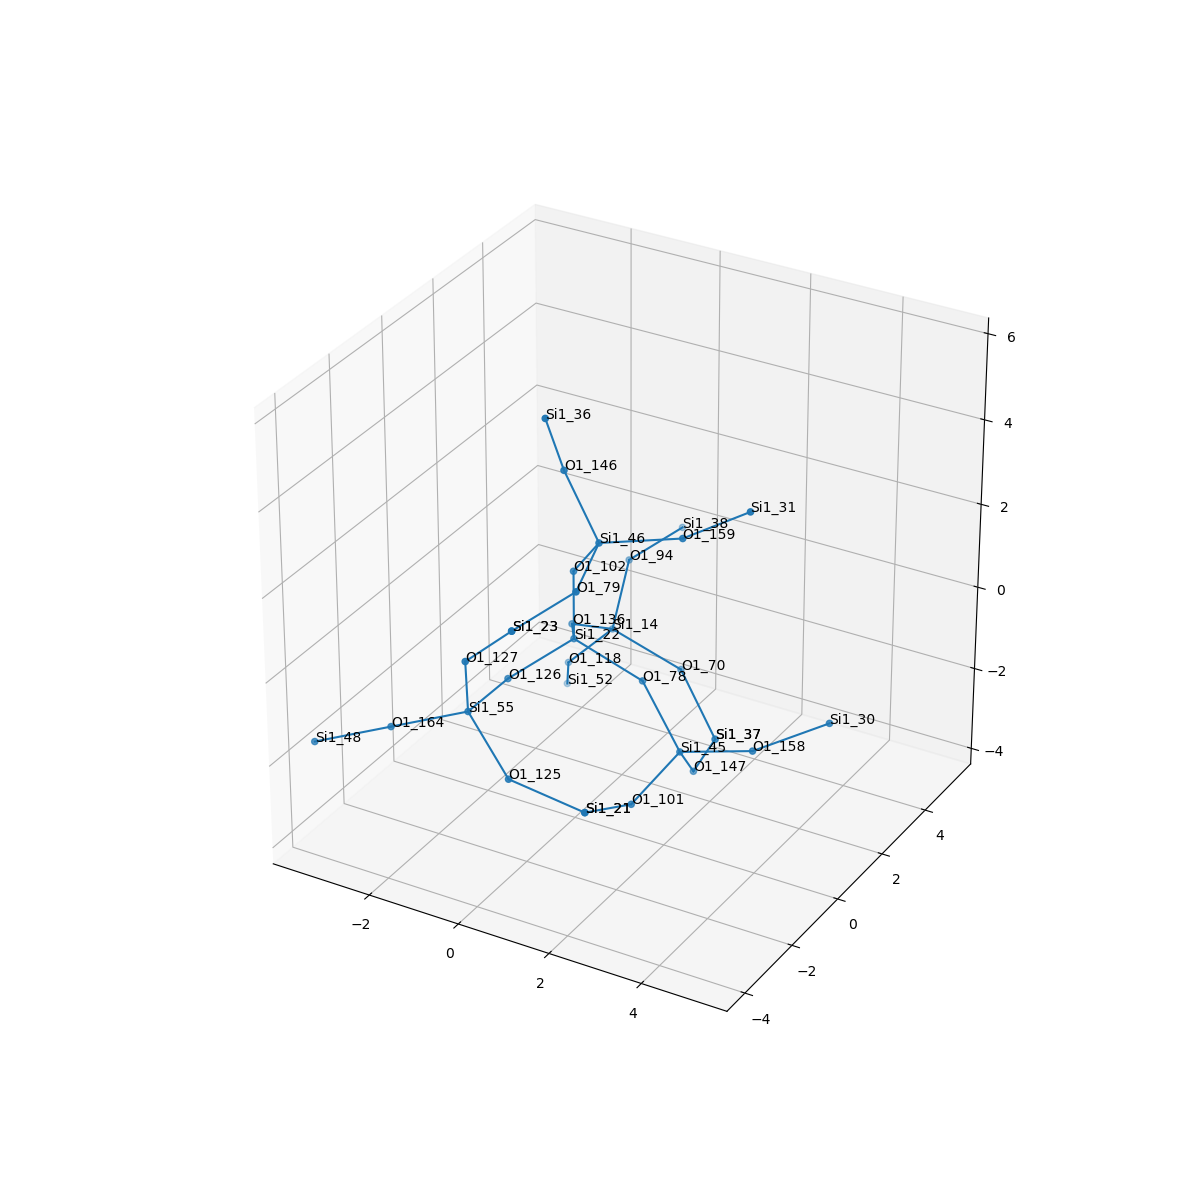

The table this chart was drawn from, first rows:
, neighbor_num, isite, atom, x, y, z, front_index
0, 0, 22, Si1, 0.0, 0.0, 0.0, 
1, 1, 126, O1, -0.7558, -1.317, -0.5353, 0.0
2, 1, 78, O1, 1.52, 1.6653345369377348e-16, -0.5326, 0.0
3, 1, 136, O1, -0.7579, 1.314, -0.5385, 0.0
4, 1, 102, O1, -5.551115123125783e-17, -1.6653345369377348e-16, 1.61, 0.0
5, 2, 55, Si1, -0.7433, -2.927, -0.491, 1.0
6, 2, 45, Si1, 2.495, -0.288, -1.781, 2.0
7, 2, 14, Si1, -0.5927, 2.715, -1.313, 3.0
8, 2, 46, Si1, 0.8797, -0.5851, 2.825, 4.0
9, 3, 125, O1, 0.4451, -3.478, -1.427, 5.0
10, 3, 127, O1, -0.5019, -3.418, 1.024, 5.0
11, 3, 164, O1, -2.152, -3.491, -1.021, 5.0
12, 3, 147, O1, 2.232, 0.8119, -2.927, 6.0
13, 3, 158, O1, 4.029, -0.2004, -1.296, 6.0
14, 3, 101, O1, 2.201, -1.76, -2.363, 6.0
15, 3, 70, O1, 0.9016, 2.831, -1.901, 7.0
16, 3, 94, O1, -0.8579, 3.93, -0.2898, 7.0
17, 3, 118, O1, -1.653, 2.793, -2.522, 7.0
18, 3, 146, O1, 0.05557, -0.4575, 4.203, 8.0
19, 3, 79, O1, 1.215, -2.135, 2.547, 8.0
20, 3, 159, O1, 2.252, 0.249, 2.943, 8.0
21, 4, 21, Si1, 1.991, -3.262, -1.821, 9.0
22, 4, 23, Si1, 0.6168, -3.582, 2.17, 10.0
23, 4, 48, Si1, -3.56, -4.054, -1.552, 11.0
24, 4, 37, Si1, 1.912, 2.383, -3.072, 12.0
25, 4, 30, Si1, 5.185, 0.7886, -0.768, 13.0
26, 4, 21, Si1, 1.991, -3.262, -1.821, 14.0
27, 4, 37, Si1, 1.912, 2.383, -3.072, 15.0
28, 4, 38, Si1, -0.4431, 5.475, -0.1041, 16.0
29, 4, 52, Si1, -2.197, 3.733, -3.71, 17.0
30, 4, 36, Si1, 0.01544, -1.107, 5.676, 18.0
31, 4, 23, Si1, 0.6168, -3.582, 2.17, 19.0
32, 4, 31, Si1, 3.569, 0.4915, 3.838, 20.0
